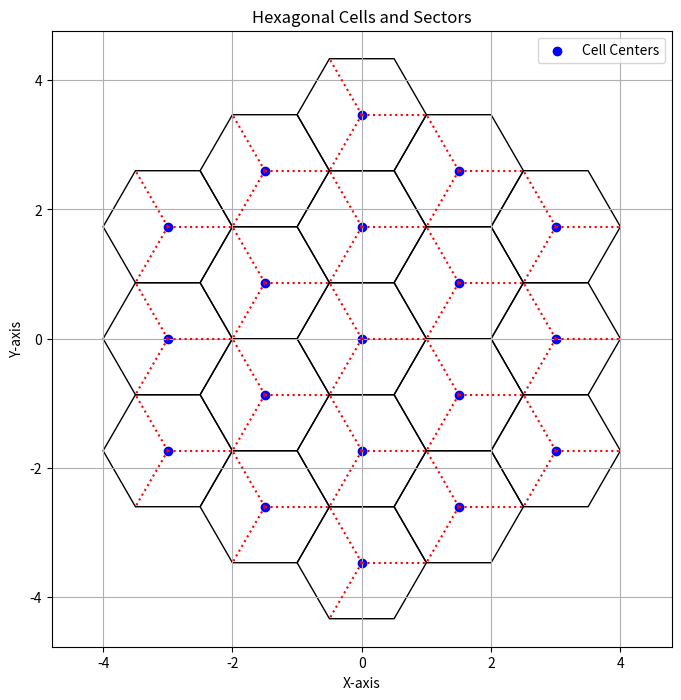

Source code (Python):
import numpy as np
import matplotlib.pyplot as plt
from matplotlib.patches import RegularPolygon

num_cells = 19
num_sectors = 3
central_cell_radius = 1  #  cell radius is 1 unit
iterations_ring1 = 6
iterations_ring2 = 2*iterations_ring1

# Function to generate hexagonal cell coordinates
def generate_hexagonal_cells():
    cell_coordinates = []
    center_cell = [0, 0] #central cell coordinates
    cell_coordinates.append(center_cell)
    for i in range(iterations_ring1): #iterations of the first ring among the central cell
        angle = 2 * np.pi / iterations_ring1 * i
        x = (center_cell[0] + np.sqrt(3)) * np.sin(angle)
        y = (center_cell[1] + np.sqrt(3)) * np.cos(angle)
        cell_coordinates.append((x, y))

    for i in range(iterations_ring2): #iterations of the second ring of cells
        angle = 2 * np.pi / iterations_ring2 * i
        if (i % 2) == 0: #needed to specify distances between center and exterior cells
        	x = (center_cell[0] + 2*np.sqrt(3)) * np.sin(angle)
        	y = (center_cell[1] + 2*np.sqrt(3)) * np.cos(angle)
        else:
        	x = (center_cell[0] + 3) * np.sin(angle)
        	y = (center_cell[1] + 3) * np.cos(angle)
        cell_coordinates.append((x, y))
    return cell_coordinates
    
# Function to generate sectors within each cell
def generate_sectors(cell_coordinates):
    all_sectors = []
    for cell in cell_coordinates:
        cell_sectors = []
        for i in range(num_sectors):
            sector_angle = 2 * np.pi / num_sectors * i
            sector_x = cell[0] + np.cos(sector_angle)  
            sector_y = cell[1] + np.sin(sector_angle)  # from the center of each cell
            cell_sectors.append((sector_x, sector_y))
        all_sectors.append(cell_sectors)
    return all_sectors

# Display generated cell coordinates and sectors (for visualization purposes)
def print_coordinates_function():
	print("Cell Coordinates:")
	for i, cell in enumerate(cell_coords):
		print(f"Cell {i + 1}: {cell}")

	print("\nCell Sectors:")
	for i, cell in enumerate(cell_sectors):
		print(f"Cell {i + 1} Sectors:")
		for j, sector in enumerate(cell):
		    print(f"Sector {j + 1}: {sector}")

#Function to plot cells and sectors (for visualization purposes)
def plot_hexagonal_cells_and_sectors(cell_c, cell_s):

	fig, ax = plt.subplots(figsize=(8, 8))
	plt.scatter(cell_c[:, 0], cell_c[:, 1], marker='o', color='blue', label='Cell Centers')
	
	for i in range(num_cells):
		hexagon = RegularPolygon(cell_c[i], numVertices=6, radius=central_cell_radius, orientation=np.pi/2, edgecolor='black', facecolor='none')
		ax.add_patch(hexagon)
		
	for i in range(num_cells):
		cell = cell_c[i]
		group = cell_s[i]
		for j in range(3):
			sector = group[j]
			xpoints = [cell[0], sector[0]]
			ypoints = [cell[1], sector[1]]
			plt.plot(xpoints, ypoints, linestyle = 'dotted', color='red')
			
	plt.axis('equal')
	plt.xlabel('X-axis')
	plt.ylabel('Y-axis')
	plt.title('Hexagonal Cells and Sectors')
	plt.legend()
	plt.grid(True)
	plt.show()

######################################################################################
#creating the lists
cell_coords = generate_hexagonal_cells()
cell_sectors = generate_sectors(cell_coords)

#np array transformation of te previous defined lists
cell_c = np.array(cell_coords)
cell_s = np.array(cell_sectors)

#printings and plotings
#print_coordinates_function()
plot_hexagonal_cells_and_sectors(cell_c, cell_s)

